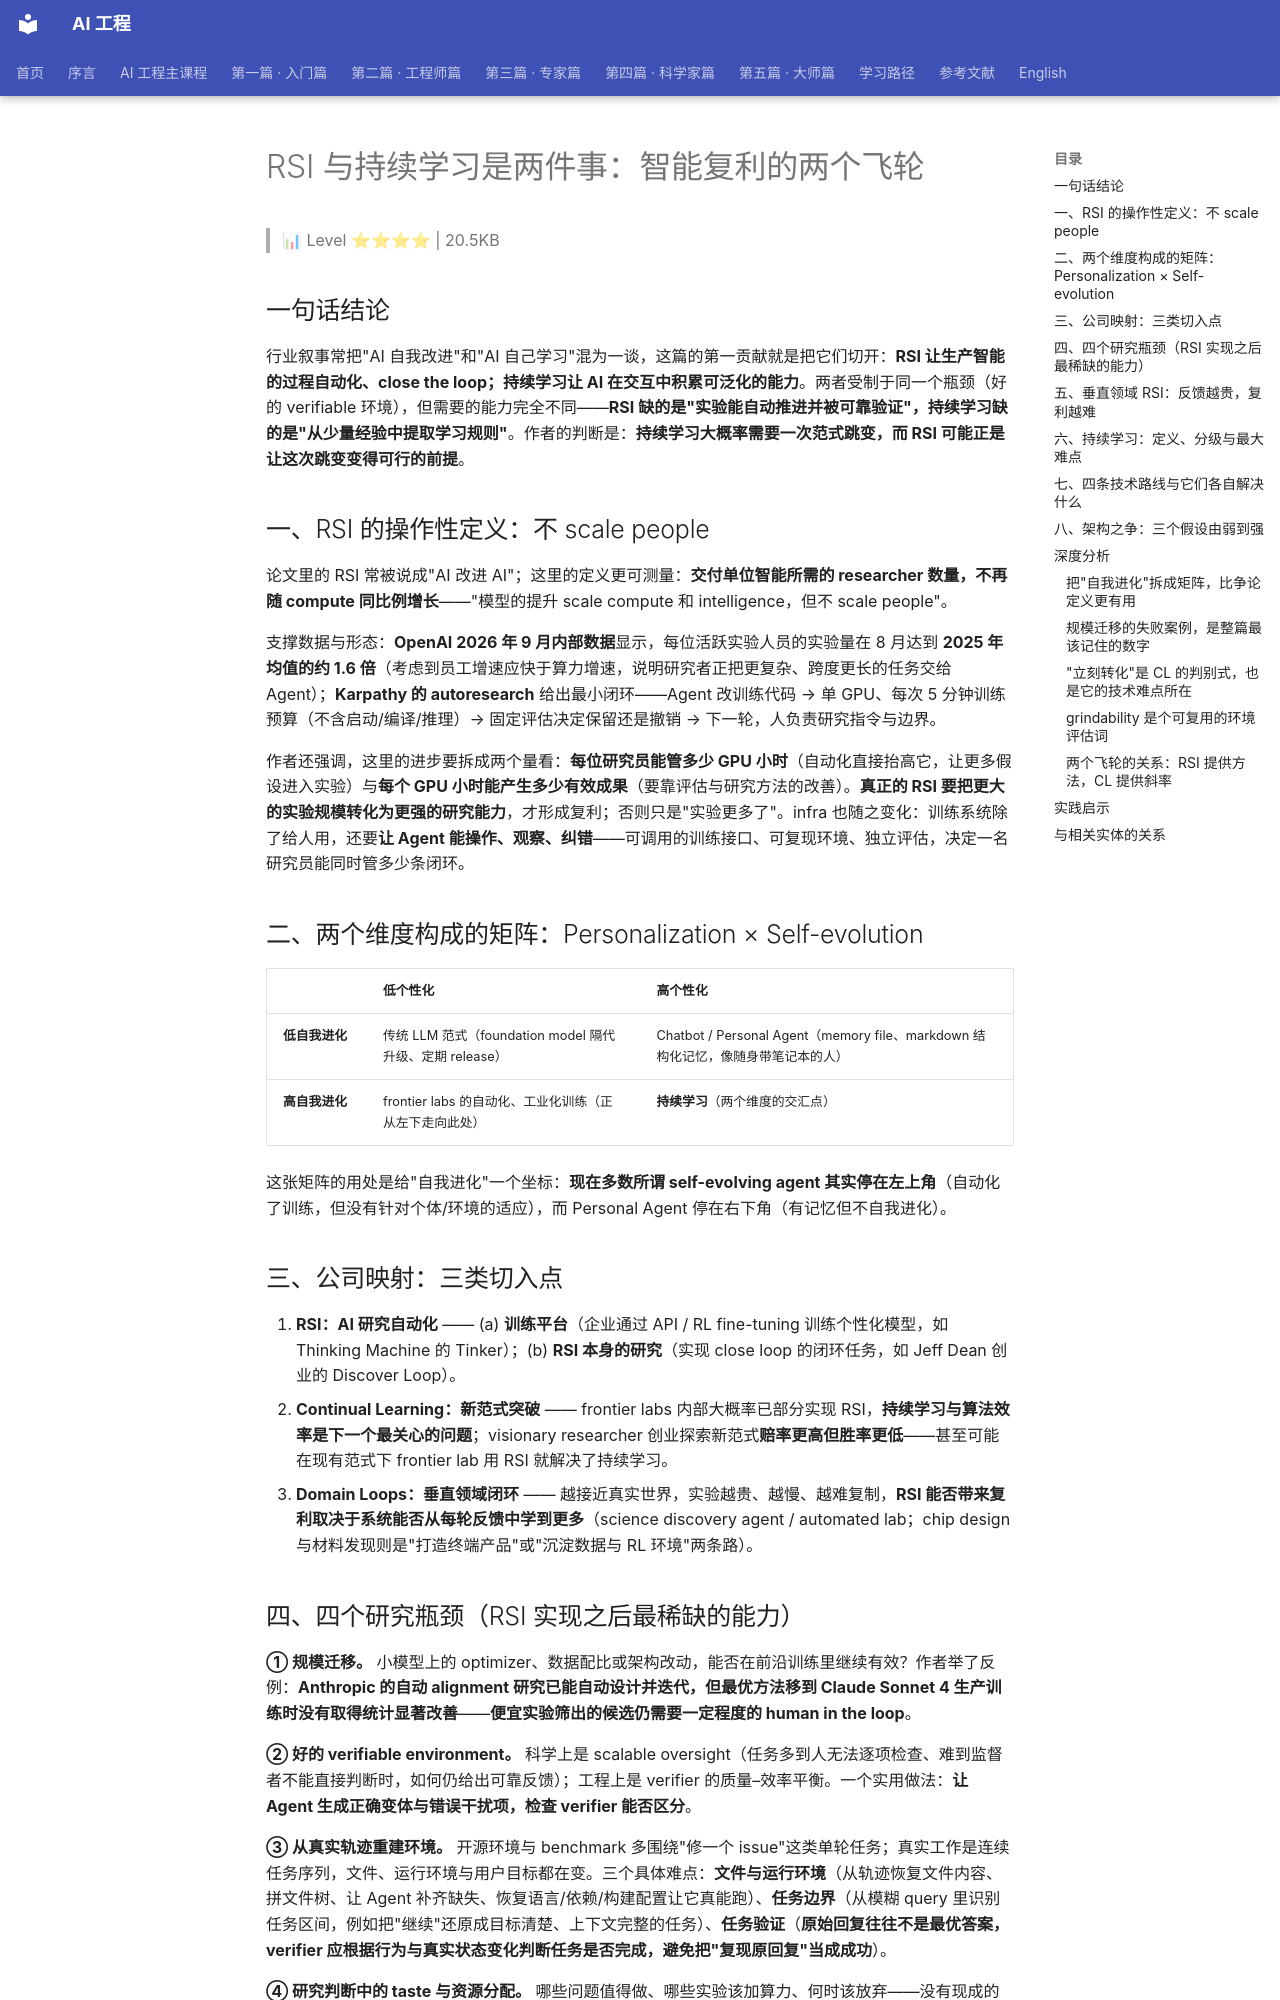

repository: QianJinGuo/wiki-book · page: ch18/004-rsi.html · generator: mkdocs

# RSI 与持续学习是两件事：智能复利的两个飞轮

> 📊 Level ⭐⭐⭐⭐ | 20.5KB

## 一句话结论

行业叙事常把"AI 自我改进"和"AI 自己学习"混为一谈，这篇的第一贡献就是把它们切开：**RSI 让生产智能的过程自动化、close the loop；持续学习让 AI 在交互中积累可泛化的能力**。两者受制于同一个瓶颈（好的 verifiable 环境），但需要的能力完全不同——**RSI 缺的是"实验能自动推进并被可靠验证"，持续学习缺的是"从少量经验中提取学习规则"**。作者的判断是：**持续学习大概率需要一次范式跳变，而 RSI 可能正是让这次跳变变得可行的前提**。

## 一、RSI 的操作性定义：不 scale people

论文里的 RSI 常被说成"AI 改进 AI"；这里的定义更可测量：**交付单位智能所需的 researcher 数量，不再随 compute 同比例增长**——"模型的提升 scale compute 和 intelligence，但不 scale people"。

支撑数据与形态：**OpenAI 2026 年 9 月内部数据**显示，每位活跃实验人员的实验量在 8 月达到 **2025 年均值的约 1.6 倍**（考虑到员工增速应快于算力增速，说明研究者正把更复杂、跨度更长的任务交给 Agent）；**Karpathy 的 autoresearch** 给出最小闭环——Agent 改训练代码 → 单 GPU、每次 5 分钟训练预算（不含启动/编译/推理）→ 固定评估决定保留还是撤销 → 下一轮，人负责研究指令与边界。

作者还强调，这里的进步要拆成两个量看：**每位研究员能管多少 GPU 小时**（自动化直接抬高它，让更多假设进入实验）与**每个 GPU 小时能产生多少有效成果**（要靠评估与研究方法的改善）。**真正的 RSI 要把更大的实验规模转化为更强的研究能力**，才形成复利；否则只是"实验更多了"。infra 也随之变化：训练系统除了给人用，还要**让 Agent 能操作、观察、纠错**——可调用的训练接口、可复现环境、独立评估，决定一名研究员能同时管多少条闭环。

## 二、两个维度构成的矩阵：Personalization × Self-evolution

| | 低个性化 | 高个性化 |
|---|---|---|
| **低自我进化** | 传统 LLM 范式（foundation model 隔代升级、定期 release） | Chatbot / Personal Agent（memory file、markdown 结构化记忆，像随身带笔记本的人） |
| **高自我进化** | frontier labs 的自动化、工业化训练（正从左下走向此处） | **持续学习**（两个维度的交汇点） |

这张矩阵的用处是给"自我进化"一个坐标：**现在多数所谓 self-evolving agent 其实停在左上角**（自动化了训练，但没有针对个体/环境的适应），而 Personal Agent 停在右下角（有记忆但不自我进化）。

## 三、公司映射：三类切入点

1. **RSI：AI 研究自动化** —— (a) **训练平台**（企业通过 API / RL fine-tuning 训练个性化模型，如 Thinking Machine 的 Tinker）；(b) **RSI 本身的研究**（实现 close loop 的闭环任务，如 Jeff Dean 创业的 Discover Loop）。
2. **Continual Learning：新范式突破** —— frontier labs 内部大概率已部分实现 RSI，**持续学习与算法效率是下一个最关心的问题**；visionary researcher 创业探索新范式**赔率更高但胜率更低**——甚至可能在现有范式下 frontier lab 用 RSI 就解决了持续学习。
3. **Domain Loops：垂直领域闭环** —— 越接近真实世界，实验越贵、越慢、越难复制，**RSI 能否带来复利取决于系统能否从每轮反馈中学到更多**（science discovery agent / automated lab；chip design 与材料发现则是"打造终端产品"或"沉淀数据与 RL 环境"两条路）。

## 四、四个研究瓶颈（RSI 实现之后最稀缺的能力）

**① 规模迁移。** 小模型上的 optimizer、数据配比或架构改动，能否在前沿训练里继续有效？作者举了反例：**Anthropic 的自动 alignment 研究已能自动设计并迭代，但最优方法移到 Claude Sonnet 4 生产训练时没有取得统计显著改善**——**便宜实验筛出的候选仍需要一定程度的 human in the loop**。

**② 好的 verifiable environment。** 科学上是 scalable oversight（任务多到人无法逐项检查、难到监督者不能直接判断时，如何仍给出可靠反馈）；工程上是 verifier 的质量–效率平衡。一个实用做法：**让 Agent 生成正确变体与错误干扰项，检查 verifier 能否区分**。

**③ 从真实轨迹重建环境。** 开源环境与 benchmark 多围绕"修一个 issue"这类单轮任务；真实工作是连续任务序列，文件、运行环境与用户目标都在变。三个具体难点：**文件与运行环境**（从轨迹恢复文件内容、拼文件树、让 Agent 补齐缺失、恢复语言/依赖/构建配置让它真能跑）、**任务边界**（从模糊 query 里识别任务区间，例如把"继续"还原成目标清楚、上下文完整的任务）、**任务验证**（**原始回复往往不是最优答案，verifier 应根据行为与真实状态变化判断任务是否完成，避免把"复现原回复"当成成功**）。

**④ 研究判断中的 taste 与资源分配。** 哪些问题值得做、哪些实验该加算力、何时该放弃——没有现成的短期分数，却决定实验能否留下有价值的发现。Anthropic 的内部观察是：**执行自动化越多，研究方向与 human in the loop 越重要**。
